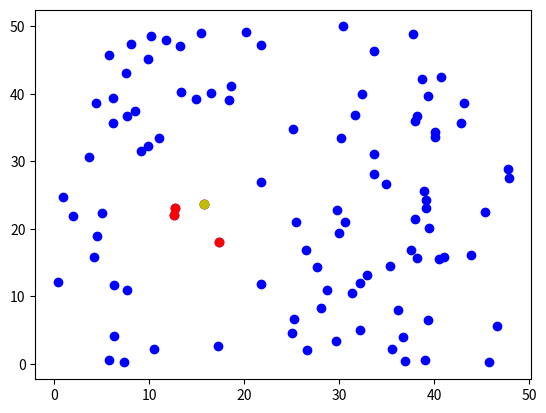

Reproduce this figure in Python.
# -*- coding: utf-8 -*-
"""Untitled0.ipynb

Automatically generated by Colaboratory.

Original file is located at
    https://colab.research.google.com/drive/1BNNYAPk4y0vJiNpko2BU_Zq_8JrzuTC0
"""

#import libraries
import matplotlib.pyplot 
import numpy as np

#define the points and dist
points = np.random.random_sample(size = (100,2))*50
n43th = points[43-1] 
dist = np.linalg.norm(points - n43th, axis=1)
neighbors = dist.argsort()[:4]

#draw the diagram with scatter
matplotlib.pyplot.scatter(points[:,0],points[:,1],c="b")
matplotlib.pyplot.scatter(points[neighbors][:,0],points[neighbors][:,1],c="r")
matplotlib.pyplot.scatter(points[42,0],points[42,1],c="y")
matplotlib.pyplot.show()

#calculate the value of the points
for i in range(3):
    print("point {} : x: {:.4f} y: {:.3f}".format(i+1,points[neighbors[i]][0], points[neighbors[i]][1]))